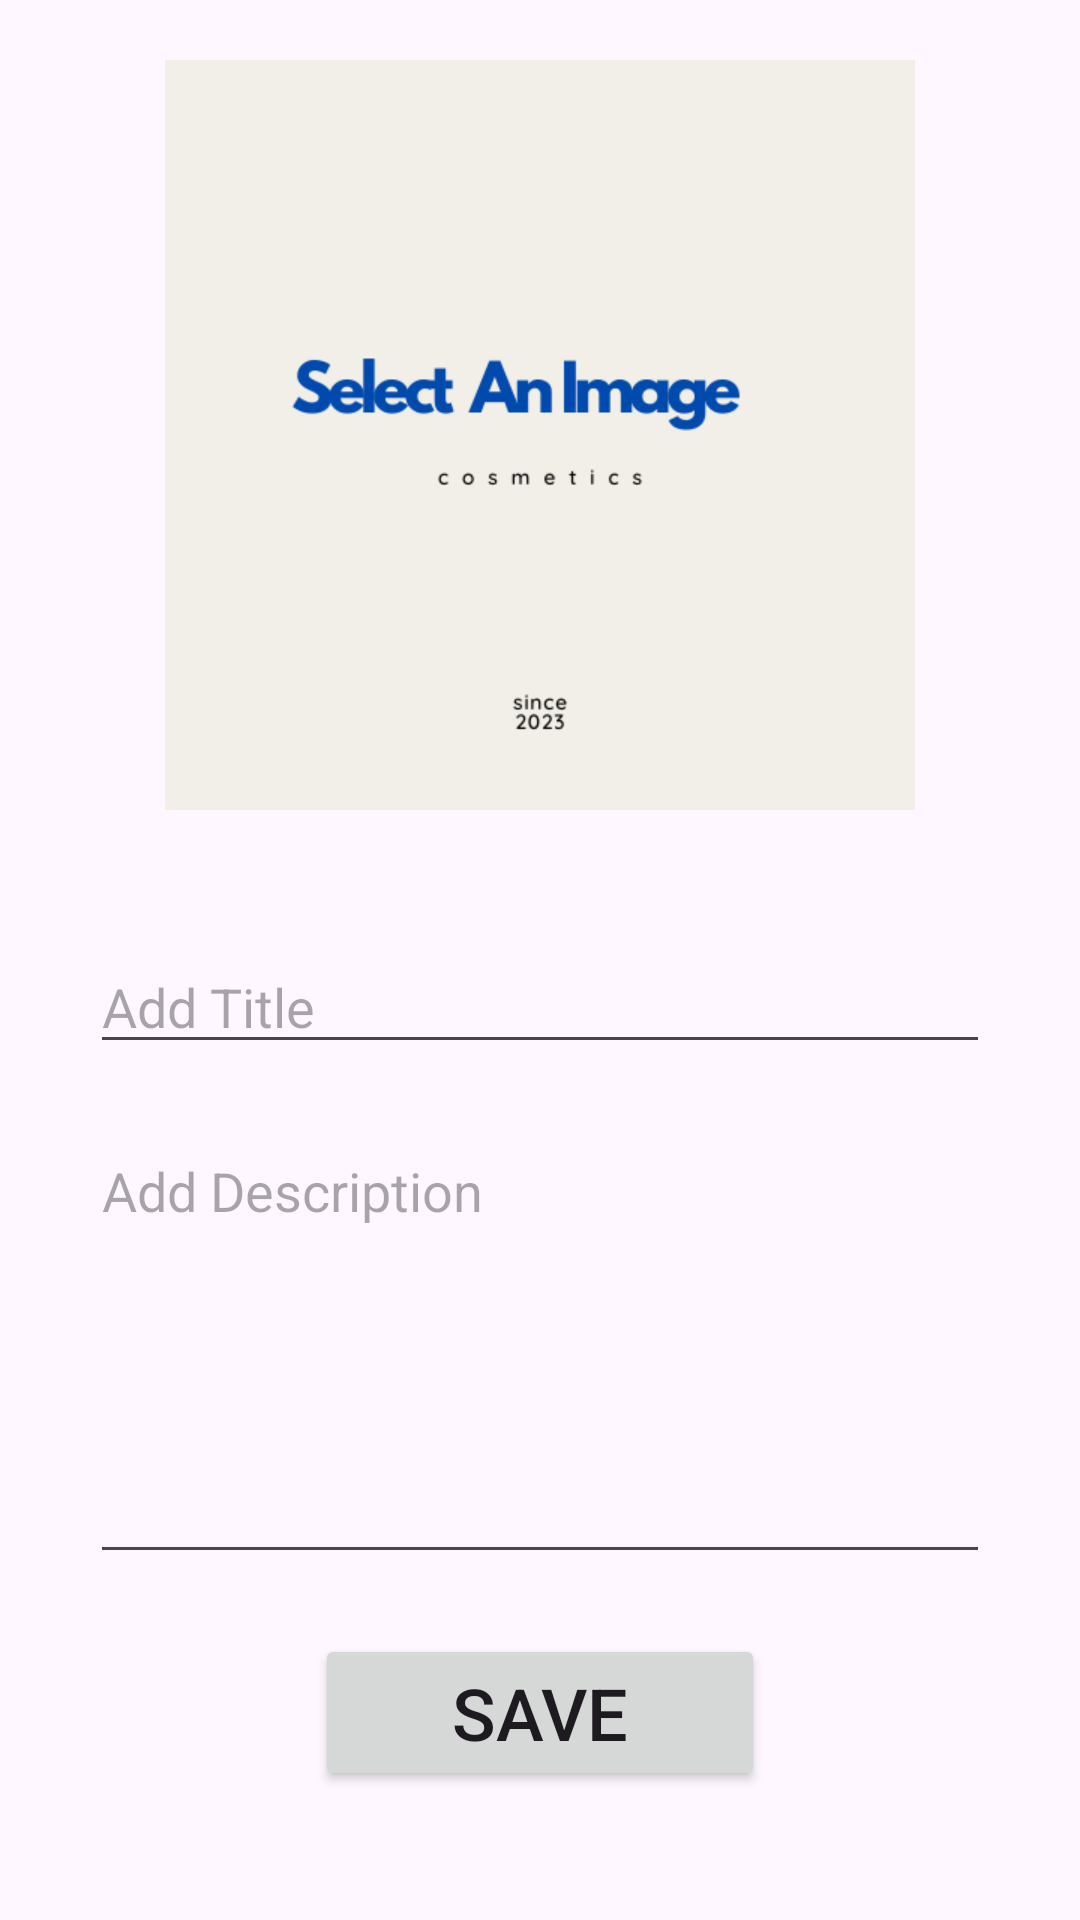

The Android layout XML behind this screen, and the referenced resources:
<!-- AndroidManifest.xml: application theme Theme.AppCompat.DayNight -->
<!-- res/layout/activity_add_image.xml -->
<?xml version="1.0" encoding="utf-8"?>
<androidx.constraintlayout.widget.ConstraintLayout xmlns:android="http://schemas.android.com/apk/res/android"
    xmlns:app="http://schemas.android.com/apk/res-auto"
    xmlns:tools="http://schemas.android.com/tools"
    android:id="@+id/main"
    android:layout_width="match_parent"
    android:layout_height="match_parent"
    tools:context="com.plracticalcoding.photo_album_app.AddImageActivity">

    <ImageView
        android:id="@+id/imageviewaddImage"
        android:layout_width="300dp"
        android:layout_height="250dp"
        android:layout_marginTop="20dp"
        android:scaleType="fitCenter"
        app:layout_constraintEnd_toEndOf="parent"
        app:layout_constraintHorizontal_bias="0.5"
        app:layout_constraintStart_toStartOf="parent"
        app:layout_constraintTop_toTopOf="parent"
        app:srcCompat="@drawable/select"
        android:contentDescription="TODO" />


    <LinearLayout
        android:layout_width="match_parent"
        android:layout_height="wrap_content"
        android:gravity="center"
        android:orientation="vertical"
        app:layout_constraintBottom_toBottomOf="parent"
        app:layout_constraintTop_toBottomOf="@+id/imageviewaddImage"
        app:layout_constraintVertical_bias="0.5"
        tools:layout_editor_absoluteX="1dp">

        <EditText
            android:id="@+id/editTextTextAddTitle"
            android:layout_width="300dp"
            android:layout_height="wrap_content"
            android:layout_margin="10dp"
            android:ems="10"
            android:hint="Add Title"
            android:inputType="text"
            android:textColor="@color/black" />

        <EditText
            android:id="@+id/editTextTextAddDesc"
            android:layout_width="300dp"
            android:layout_height="150dp"
            android:layout_margin="10dp"
            android:ems="10"
            android:gravity="start|top"
            android:hint="Add Description"
            android:inputType="textMultiLine"
            android:textColor="@color/black" />

        <Button
            android:id="@+id/buttonSave"
            android:layout_width="150dp"
            android:layout_height="wrap_content"
            android:layout_margin="10dp"
            android:text="Save"
            android:textSize="24sp" />

    </LinearLayout>
</androidx.constraintlayout.widget.ConstraintLayout>
<!-- resources referenced by this layout -->
<resources>
  <!-- drawable select: png bitmap (drawable, 14175 bytes) -->
  <style name="Theme.AppCompat.DayNight" parent="Base.Theme.AppCompat.DayNight" />
  <style name="Base.Theme.AppCompat.DayNight" parent="Theme.Material3.DayNight.NoActionBar">
          
          
      </style>
  <!-- not gathered from this repository: default colours our renderer supplied (Android Studio template values) -->
  <color name="black">#FF000000</color>
</resources>
